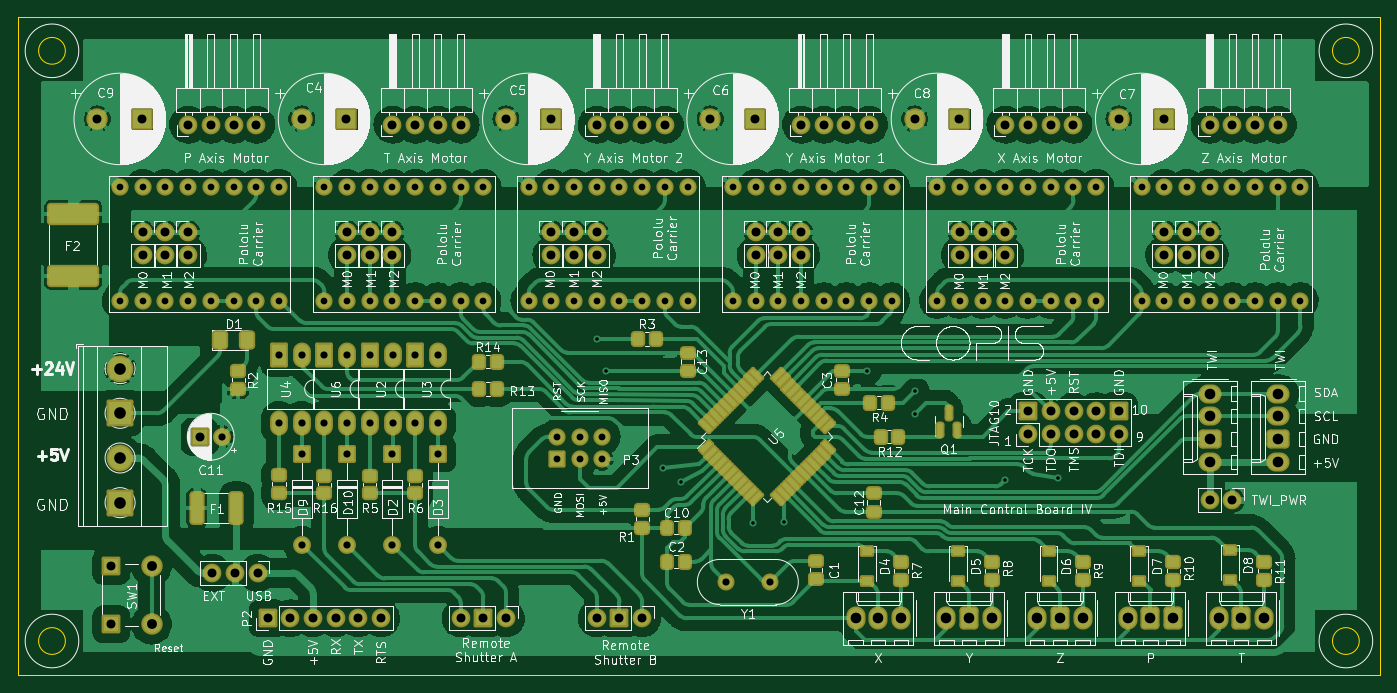
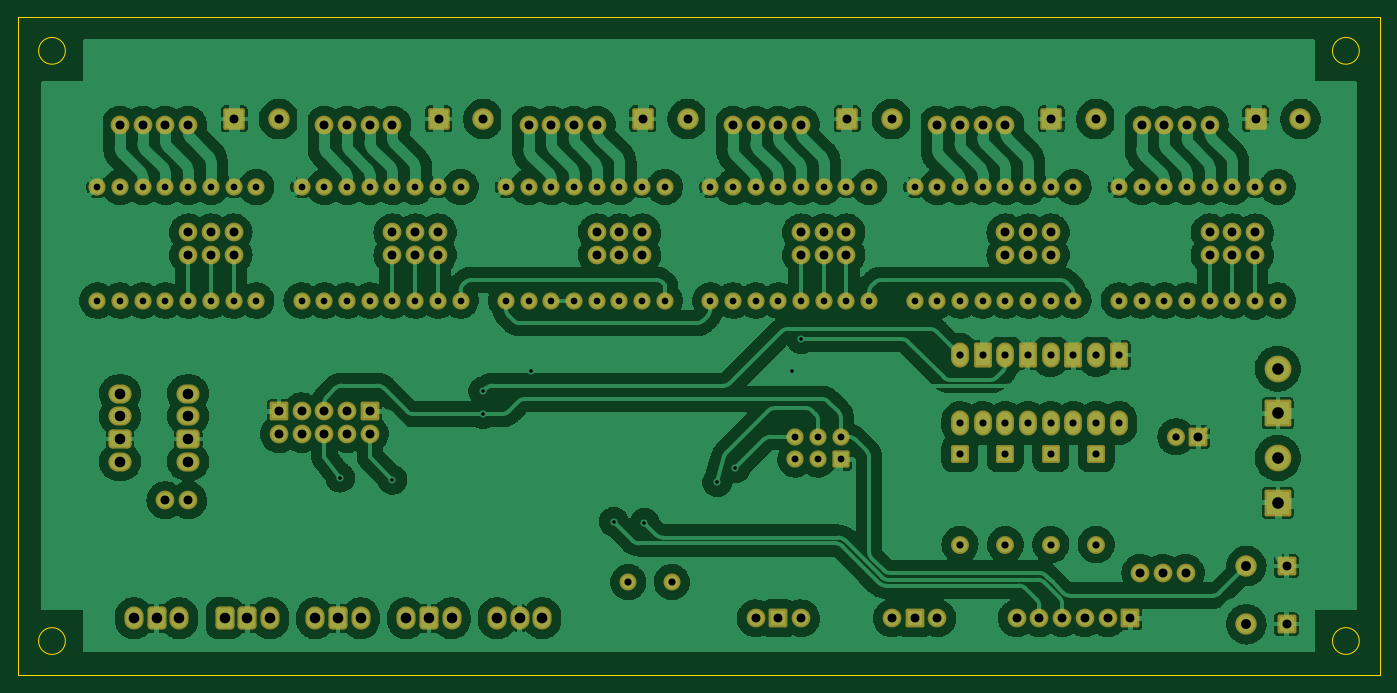
Circuit board: 10 layer files. Board 152.4 x 73.7 mm.
- bottom_copper: copis_electronics-B_Cu.gbl (440827 bytes)
- bottom_mask: copis_electronics-B_Mask.gbs (9115 bytes)
- bottom_silk: copis_electronics-B_Silkscreen.gbo (9118 bytes)
- outline: copis_electronics-Edge_Cuts.gm1 (1040 bytes)
- top_copper: copis_electronics-F_Cu.gtl (350166 bytes)
- top_mask: copis_electronics-F_Mask.gts (13414 bytes)
- paste: copis_electronics-F_Paste.gtp (5348 bytes)
- top_silk: copis_electronics-F_Silkscreen.gto (248466 bytes)
- drill: copis_electronics-NPTH.drl (276 bytes)
- drill: copis_electronics-PTH.drl (4886 bytes)

=== bottom_copper: copis_electronics-B_Cu.gbl (440827 bytes, source omitted) ===
=== bottom_mask: copis_electronics-B_Mask.gbs (9115 bytes, source omitted) ===
=== bottom_silk: copis_electronics-B_Silkscreen.gbo (9118 bytes, source omitted) ===
=== outline: copis_electronics-Edge_Cuts.gm1 ===
G04 #@! TF.GenerationSoftware,KiCad,Pcbnew,(6.0.1)*
G04 #@! TF.CreationDate,2022-01-24T13:46:14-05:00*
G04 #@! TF.ProjectId,copis_electronics,636f7069-735f-4656-9c65-6374726f6e69,rev?*
G04 #@! TF.SameCoordinates,Original*
G04 #@! TF.FileFunction,Profile,NP*
%FSLAX46Y46*%
G04 Gerber Fmt 4.6, Leading zero omitted, Abs format (unit mm)*
G04 Created by KiCad (PCBNEW (6.0.1)) date 2022-01-24 13:46:14*
%MOMM*%
%LPD*%
G01*
G04 APERTURE LIST*
G04 #@! TA.AperFunction,Profile*
%ADD10C,0.150000*%
G04 #@! TD*
G04 APERTURE END LIST*
D10*
X66040000Y-113030000D02*
X66040000Y-39370000D01*
X71350000Y-109220000D02*
G75*
G03*
X71350000Y-109220000I-1500000J0D01*
G01*
X216130000Y-109220000D02*
G75*
G03*
X216130000Y-109220000I-1500000J0D01*
G01*
X71350000Y-43180000D02*
G75*
G03*
X71350000Y-43180000I-1500000J0D01*
G01*
X218440000Y-39370000D02*
X218440000Y-113030000D01*
X216130000Y-43180000D02*
G75*
G03*
X216130000Y-43180000I-1500000J0D01*
G01*
X218440000Y-113030000D02*
X66040000Y-113030000D01*
X66040000Y-39370000D02*
X218440000Y-39370000D01*
M02*

=== top_copper: copis_electronics-F_Cu.gtl (350166 bytes, source omitted) ===
=== top_mask: copis_electronics-F_Mask.gts (13414 bytes, source omitted) ===
=== paste: copis_electronics-F_Paste.gtp (5348 bytes, source withheld) ===
=== top_silk: copis_electronics-F_Silkscreen.gto (248466 bytes, source omitted) ===
=== drill: copis_electronics-NPTH.drl ===
M48
; DRILL file {KiCad (6.0.1)} date Mon Jan 24 13:46:18 2022
; FORMAT={-:-/ absolute / metric / decimal}
; #@! TF.CreationDate,2022-01-24T13:46:18-05:00
; #@! TF.GenerationSoftware,Kicad,Pcbnew,(6.0.1)
; #@! TF.FileFunction,NonPlated,1,2,NPTH
FMAT,2
METRIC
%
G90
G05
T0
M30

=== drill: copis_electronics-PTH.drl ===
M48
; DRILL file {KiCad (6.0.1)} date Mon Jan 24 13:46:18 2022
; FORMAT={-:-/ absolute / metric / decimal}
; #@! TF.CreationDate,2022-01-24T13:46:18-05:00
; #@! TF.GenerationSoftware,Kicad,Pcbnew,(6.0.1)
; #@! TF.FileFunction,Plated,1,2,PTH
FMAT,2
METRIC
; #@! TA.AperFunction,Plated,PTH,ViaDrill
T1C0.400
; #@! TA.AperFunction,Plated,PTH,ComponentDrill
T2C0.750
; #@! TA.AperFunction,Plated,PTH,ComponentDrill
T3C0.762
; #@! TA.AperFunction,Plated,PTH,ComponentDrill
T4C0.800
; #@! TA.AperFunction,Plated,PTH,ComponentDrill
T5C1.000
; #@! TA.AperFunction,Plated,PTH,ComponentDrill
T6C1.100
; #@! TA.AperFunction,Plated,PTH,ComponentDrill
T7C1.190
; #@! TA.AperFunction,Plated,PTH,ComponentDrill
T8C1.300
%
G90
G05
T1
X130.81Y-75.438
X131.826Y-78.994
X138.176Y-89.916
X140.208Y-91.44
X148.336Y-96.012
X151.765Y-95.885
X161.045Y-78.985
X166.37Y-81.28
X166.37Y-83.82
X176.53Y-91.186
X182.372Y-90.932
T2
X77.47Y-58.42
X77.47Y-71.12
X80.01Y-58.42
X80.01Y-71.12
X82.55Y-58.42
X82.55Y-71.12
X85.09Y-58.42
X85.09Y-71.12
X87.63Y-58.42
X87.63Y-71.12
X90.17Y-58.42
X90.17Y-71.12
X92.71Y-58.42
X92.71Y-71.12
X95.25Y-58.42
X95.25Y-71.12
X100.33Y-58.42
X100.33Y-71.12
X102.87Y-58.42
X102.87Y-71.12
X105.41Y-58.42
X105.41Y-71.12
X107.95Y-58.42
X107.95Y-71.12
X110.49Y-58.42
X110.49Y-71.12
X113.03Y-58.42
X113.03Y-71.12
X115.57Y-58.42
X115.57Y-71.12
X118.11Y-58.42
X118.11Y-71.12
X123.19Y-58.42
X123.19Y-71.12
X125.73Y-58.42
X125.73Y-71.12
X128.27Y-58.42
X128.27Y-71.12
X130.81Y-58.42
X130.81Y-71.12
X133.35Y-58.42
X133.35Y-71.12
X135.89Y-58.42
X135.89Y-71.12
X138.43Y-58.42
X138.43Y-71.12
X140.97Y-58.42
X140.97Y-71.12
X146.05Y-58.42
X146.05Y-71.12
X148.59Y-58.42
X148.59Y-71.12
X151.13Y-58.42
X151.13Y-71.12
X153.67Y-58.42
X153.67Y-71.12
X156.21Y-58.42
X156.21Y-71.12
X158.75Y-58.42
X158.75Y-71.12
X161.29Y-58.42
X161.29Y-71.12
X163.83Y-58.42
X163.83Y-71.12
X168.91Y-58.42
X168.91Y-71.12
X171.45Y-58.42
X171.45Y-71.12
X173.99Y-58.42
X173.99Y-71.12
X176.53Y-58.42
X176.53Y-71.12
X179.07Y-58.42
X179.07Y-71.12
X181.61Y-58.42
X181.61Y-71.12
X184.15Y-58.42
X184.15Y-71.12
X186.69Y-58.42
X186.69Y-71.12
X191.77Y-58.42
X191.77Y-71.12
X194.31Y-58.42
X194.31Y-71.12
X196.85Y-58.42
X196.85Y-71.12
X199.39Y-58.42
X199.39Y-71.12
X201.93Y-58.42
X201.93Y-71.12
X204.47Y-58.42
X204.47Y-71.12
X207.01Y-58.42
X207.01Y-71.12
X209.55Y-58.42
X209.55Y-71.12
T3
X126.365Y-86.36
X126.365Y-88.9
X128.905Y-86.36
X128.905Y-88.9
X131.445Y-86.36
X131.445Y-88.9
T4
X88.86Y-86.36
X95.255Y-77.201
X95.255Y-84.821
X97.79Y-88.265
X97.79Y-98.425
X97.795Y-77.201
X97.795Y-84.821
X100.335Y-77.216
X100.335Y-84.836
X102.87Y-88.265
X102.87Y-98.425
X102.875Y-77.216
X102.875Y-84.836
X105.415Y-77.216
X105.415Y-84.836
X107.95Y-88.265
X107.95Y-98.425
X107.955Y-77.216
X107.955Y-84.836
X110.49Y-77.216
X110.49Y-84.836
X113.03Y-77.216
X113.03Y-84.836
X113.03Y-88.265
X113.03Y-98.425
X145.271Y-102.616
X150.151Y-102.616
T5
X74.93Y-50.8
X76.49Y-100.838
X76.49Y-107.338
X79.93Y-50.8
X80.01Y-63.5
X80.01Y-66.04
X82.55Y-63.5
X82.55Y-66.04
X85.09Y-51.435
X85.09Y-63.5
X85.09Y-66.04
X86.36Y-86.36
X87.63Y-51.435
X87.767Y-101.6
X90.17Y-51.435
X90.307Y-101.6
X92.71Y-51.435
X92.847Y-101.6
X93.98Y-106.68
X96.52Y-106.68
X97.79Y-50.8
X99.06Y-106.68
X101.6Y-106.68
X102.79Y-50.8
X102.87Y-63.5
X102.87Y-66.04
X104.14Y-106.68
X105.41Y-63.5
X105.41Y-66.04
X106.68Y-106.68
X107.95Y-51.435
X107.95Y-63.5
X107.95Y-66.04
X110.49Y-51.435
X113.03Y-51.435
X115.57Y-51.435
X115.57Y-106.68
X118.11Y-106.68
X120.65Y-50.8
X120.65Y-106.68
X125.65Y-50.8
X125.73Y-63.5
X125.73Y-66.04
X128.27Y-63.5
X128.27Y-66.04
X130.81Y-51.435
X130.81Y-63.5
X130.81Y-66.04
X130.81Y-106.68
X133.35Y-51.435
X133.35Y-106.68
X135.89Y-51.435
X135.89Y-106.68
X138.43Y-51.435
X143.51Y-50.8
X148.51Y-50.8
X148.59Y-63.5
X148.59Y-66.04
X151.13Y-63.5
X151.13Y-66.04
X153.67Y-51.435
X153.67Y-63.5
X153.67Y-66.04
X156.21Y-51.435
X158.75Y-51.435
X161.29Y-51.435
X166.37Y-50.8
X171.37Y-50.8
X171.45Y-63.5
X171.45Y-66.04
X173.99Y-63.5
X173.99Y-66.04
X176.53Y-51.435
X176.53Y-63.5
X176.53Y-66.04
X179.07Y-51.435
X179.075Y-83.52
X179.075Y-86.06
X181.61Y-51.435
X181.615Y-83.52
X181.615Y-86.06
X184.15Y-51.435
X184.155Y-83.52
X184.155Y-86.06
X186.695Y-83.52
X186.695Y-86.06
X189.23Y-50.8
X189.235Y-83.52
X189.235Y-86.06
X194.23Y-50.8
X194.31Y-63.5
X194.31Y-66.04
X196.85Y-63.5
X196.85Y-66.04
X199.39Y-51.435
X199.39Y-63.5
X199.39Y-66.04
X199.39Y-93.472
X201.93Y-51.435
X201.93Y-93.472
X204.47Y-51.435
X207.01Y-51.435
T6
X80.99Y-100.838
X80.99Y-107.338
T7
X159.766Y-106.68
X162.306Y-106.68
X164.846Y-106.68
X169.926Y-106.68
X172.466Y-106.68
X175.006Y-106.68
X180.086Y-106.68
X182.626Y-106.68
X185.166Y-106.68
X190.221Y-106.68
X192.761Y-106.68
X195.301Y-106.68
X199.39Y-81.534
X199.39Y-84.074
X199.39Y-86.614
X199.39Y-89.154
X200.381Y-106.68
X202.921Y-106.68
X205.461Y-106.68
X207.01Y-81.534
X207.01Y-84.074
X207.01Y-86.614
X207.01Y-89.154
T8
X77.47Y-78.74
X77.47Y-83.74
X77.47Y-88.74
X77.47Y-93.74
T0
M30

